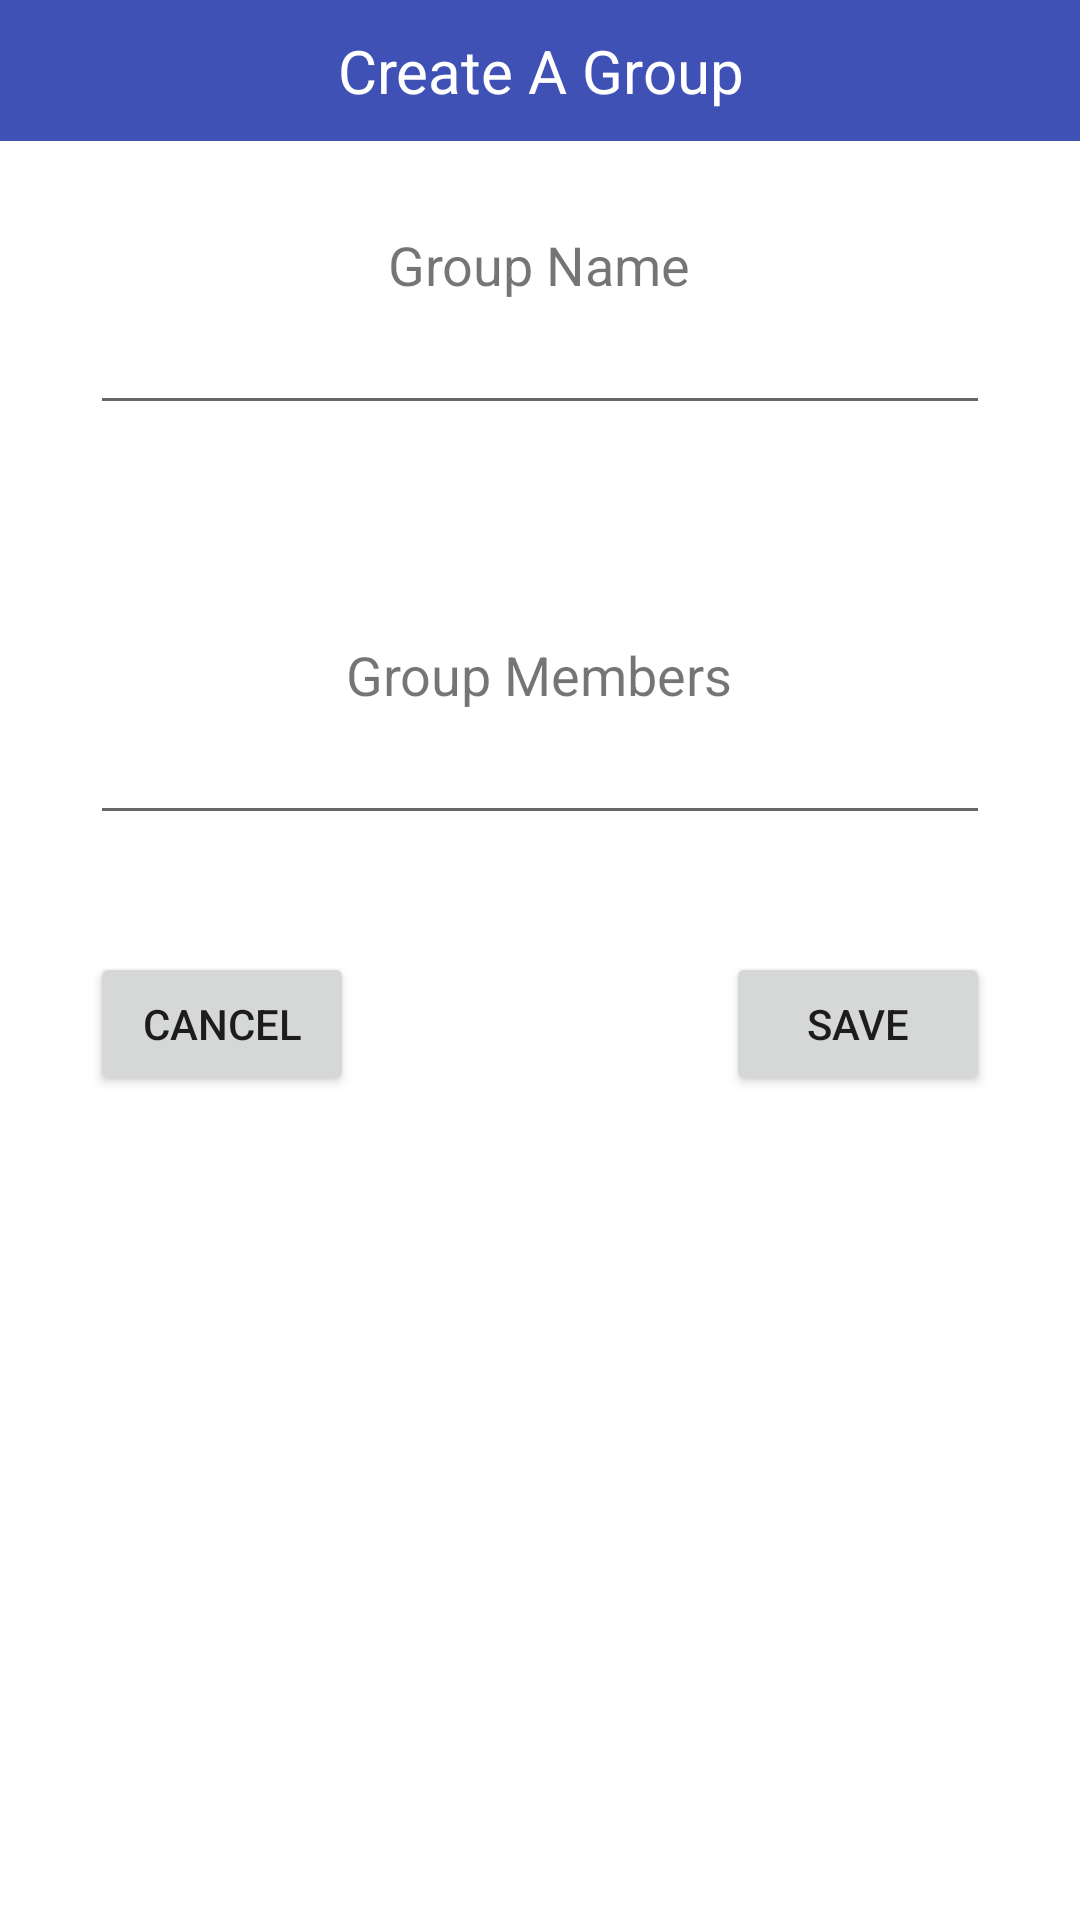

Here is an Android app screen rendered from its layout file. Give the layout XML and the strings, colors and styles it references.
<!-- AndroidManifest.xml: application theme AppTheme -->
<!-- res/layout/create_todo_group.xml -->
<?xml version="1.0" encoding="utf-8"?>
<RelativeLayout
    xmlns:android="http://schemas.android.com/apk/res/android"
    xmlns:tools="http://schemas.android.com/tools"
    android:layout_width="match_parent"
    android:layout_height="match_parent"
    android:background="#FFFFFF">

    <TextView
        android:layout_width="match_parent"
        android:layout_height="wrap_content"
        android:layout_alignParentTop="true"
        android:textAlignment="center"
        android:text="Create A Group"
        android:background="@color/colorPrimary"
        android:padding="10sp"
        android:textColor="#FFF"
        android:textSize="20sp"
        android:id="@+id/textView" />

    <EditText
        android:id="@+id/groupName"
        android:layout_width="300dp"
        android:layout_height="wrap_content"
        android:layout_below="@+id/textView2"
        android:layout_centerHorizontal="true"
        android:ems="10"
        android:inputType="textPersonName"
        android:textAlignment="center"
        tools:text="Group Name" />

    <TextView
        android:id="@+id/textView2"
        android:layout_width="wrap_content"
        android:layout_height="wrap_content"
        android:layout_below="@+id/textView"
        android:layout_centerHorizontal="true"
        android:layout_marginTop="29dp"
        android:text="Group Name"
        android:textSize="18sp" />

    <TextView
        android:id="@+id/textView3"
        android:layout_width="wrap_content"
        android:layout_height="wrap_content"
        android:layout_below="@+id/groupName"
        android:layout_centerHorizontal="true"
        android:layout_marginTop="71dp"
        android:text="Group Members"
        android:textSize="18sp" />

    <EditText
        android:id="@+id/groupMembers"
        android:layout_width="300dp"
        android:layout_height="wrap_content"
        android:layout_alignStart="@+id/groupName"
        android:layout_below="@+id/textView3"
        android:ems="10"
        android:inputType="textPersonName"
        android:textAlignment="center"
        tools:text="Group Members" />

    <Button
        android:id="@+id/btnCancel"
        android:layout_width="wrap_content"
        android:layout_height="wrap_content"
        android:layout_alignStart="@+id/groupMembers"
        android:layout_below="@+id/groupMembers"
        android:layout_marginTop="39dp"
        android:text="Cancel" />

    <Button
        android:id="@+id/btnSave"
        android:layout_width="wrap_content"
        android:layout_height="wrap_content"
        android:layout_alignBaseline="@+id/btnCancel"
        android:layout_alignBottom="@+id/btnCancel"
        android:layout_alignEnd="@+id/groupMembers"
        android:text="Save" />

</RelativeLayout>
<!-- resources referenced by this layout -->
<resources>
  <color name="colorPrimary">#3F51B5</color>
  <style name="AppTheme" parent="Theme.AppCompat.Light.DarkActionBar">
          
          <item name="colorPrimary">@color/colorPrimary</item>
          <item name="colorPrimaryDark">@color/colorPrimaryDark</item>
          <item name="colorAccent">@color/colorAccent</item>
      </style>
  <color name="colorPrimaryDark">#303F9F</color>
  <color name="colorAccent">#ff4081</color>
</resources>
